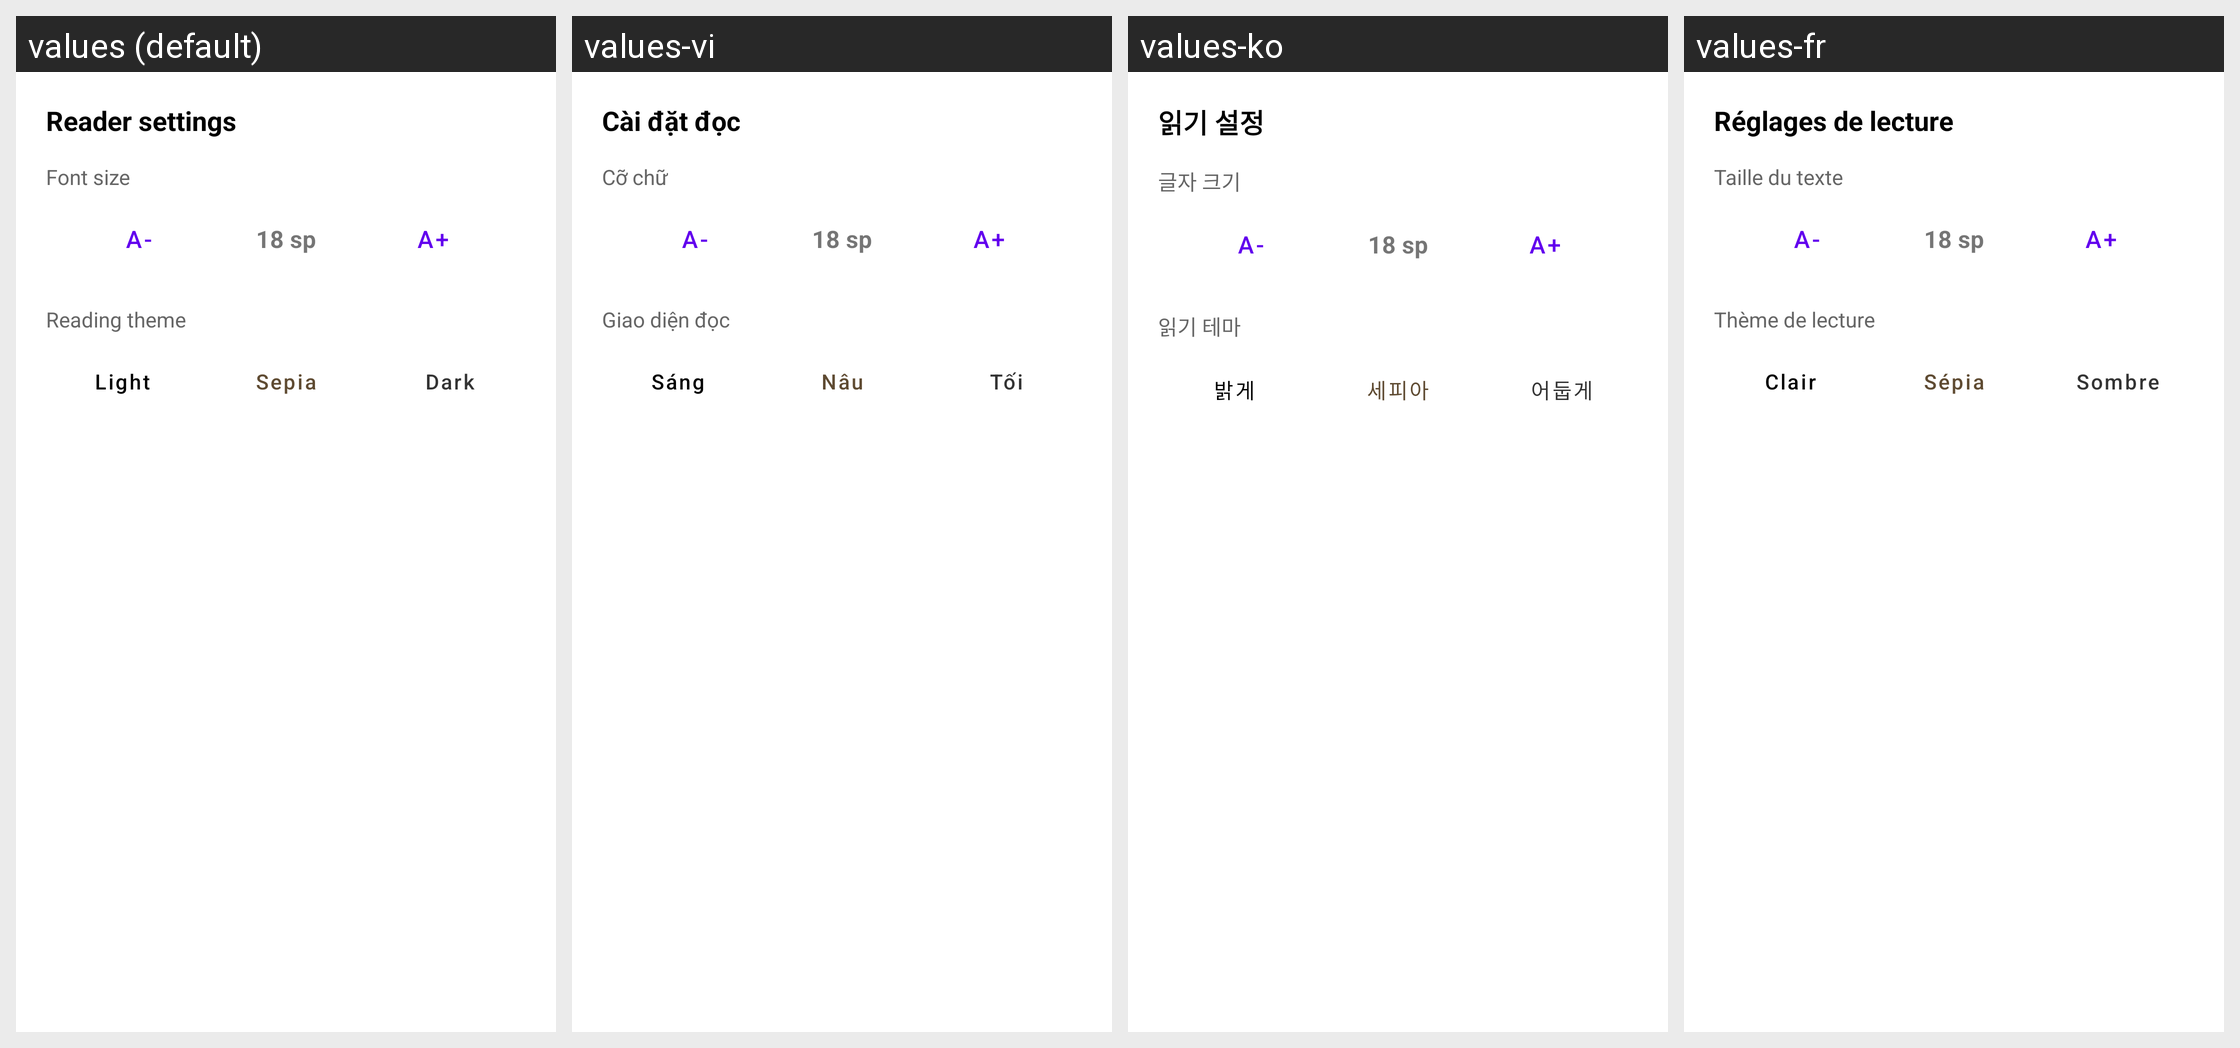

Translations of the strings shown on this Android screen, per locale in the grid:
Android screen res/layout/dialog_reader_settings.xml rendered under 4 locales, left to right: values (default), values-vi, values-ko, values-fr. Device: Nexus 5 (rendered at 1080×1920; each locale shown at half size, 540×960, under a caption strip naming it); theme Theme.Epub_reader.
Other locales in the repository, not shown: values-ar, values-de, values-es, values-hi, values-in, values-it, values-ja, values-pl, values-pt, values-tl, values-tr, values-zh.
Strings drawn on this screen, with the default value and each locale's value (text and hints the layout hard-codes, and strings that could not be matched under every locale, appear in the picture but are not listed):

reader_settings
  values: Reader settings
  values-vi: Cài đặt đọc
  values-ko: 읽기 설정
  values-fr: Réglages de lecture

font_size
  values: Font size
  values-vi: Cỡ chữ
  values-ko: 글자 크기
  values-fr: Taille du texte

reading_theme
  values: Reading theme
  values-vi: Giao diện đọc
  values-ko: 읽기 테마
  values-fr: Thème de lecture

light
  values: Light
  values-vi: Sáng
  values-ko: 밝게
  values-fr: Clair

sepia
  values: Sepia
  values-vi: Nâu
  values-ko: 세피아
  values-fr: Sépia

dark
  values: Dark
  values-vi: Tối
  values-ko: 어둡게
  values-fr: Sombre
